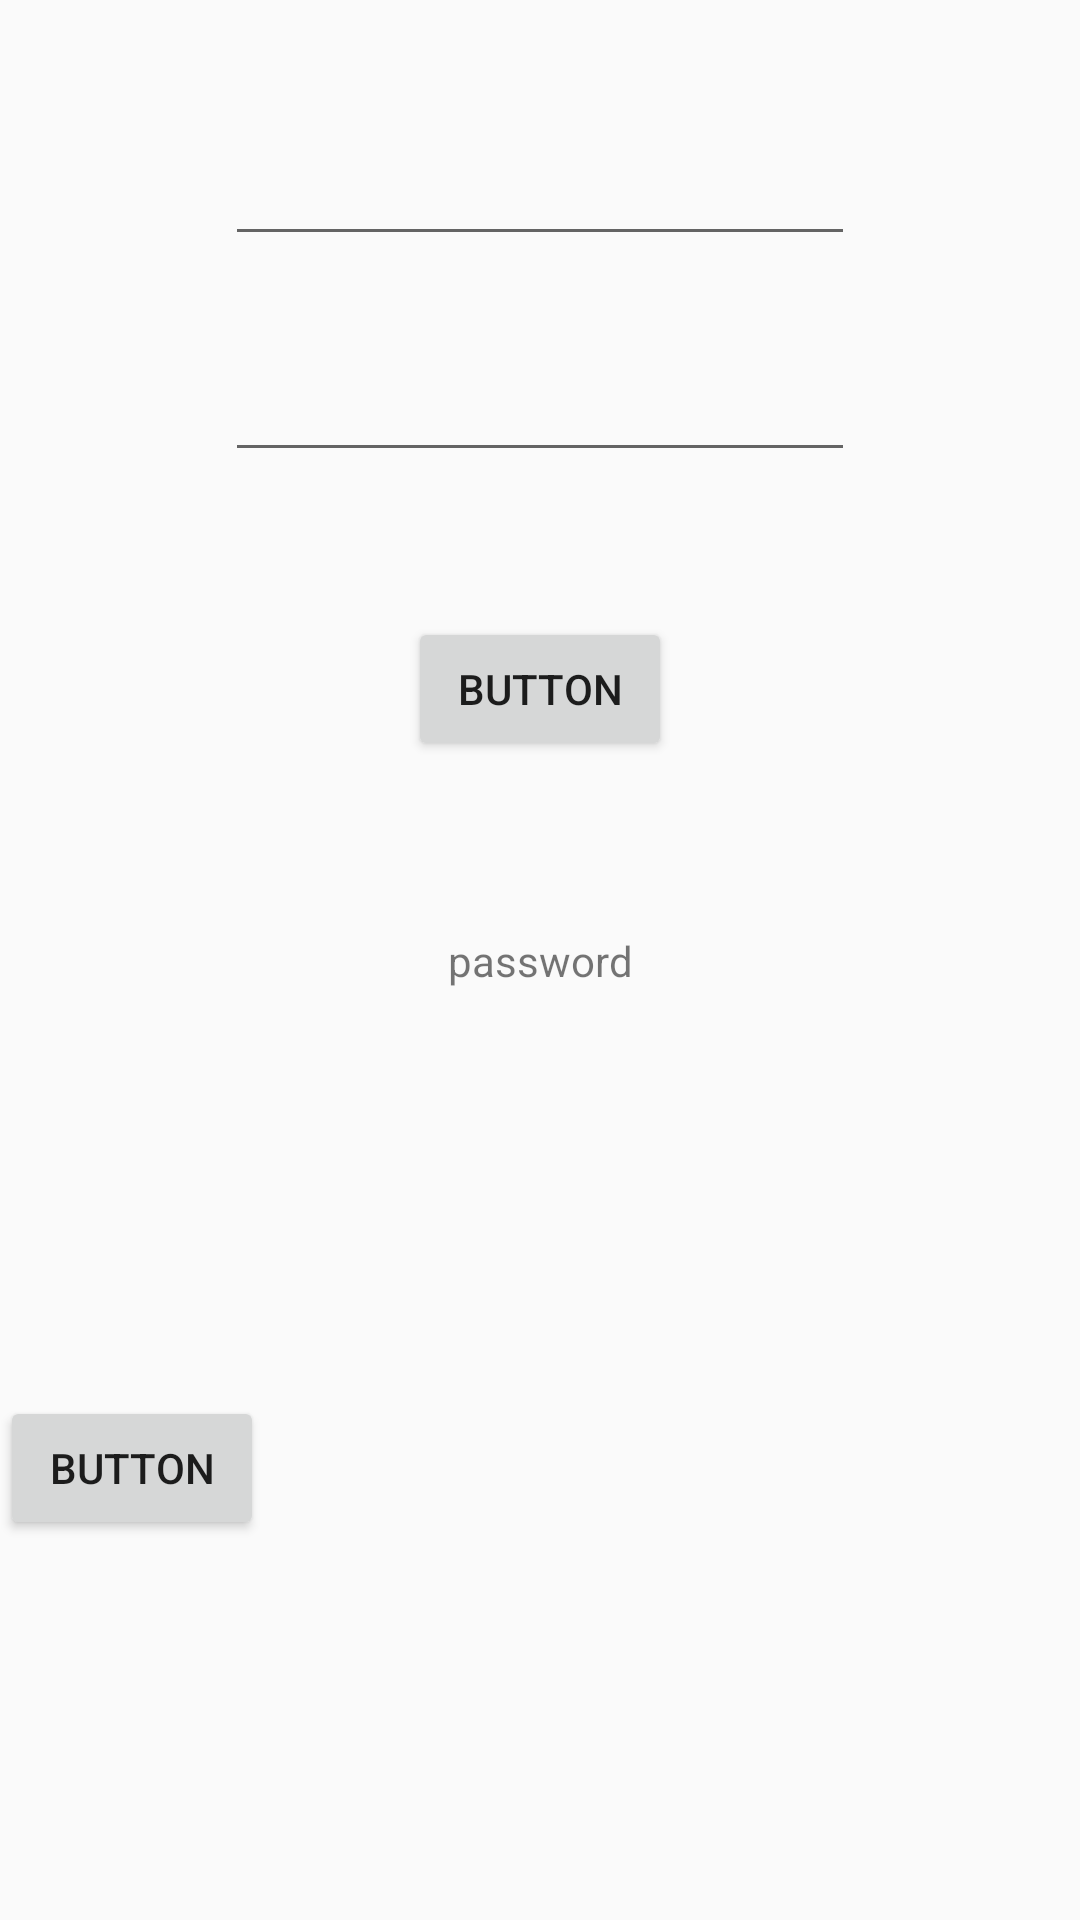

This screen was rendered from an Android layout file. Write that file and the resources it references.
<!-- AndroidManifest.xml: application theme AppTheme -->
<!-- res/layout/activity_main.xml -->
<?xml version="1.0" encoding="utf-8"?>
<android.support.constraint.ConstraintLayout xmlns:android="http://schemas.android.com/apk/res/android"
    xmlns:app="http://schemas.android.com/apk/res-auto"
    xmlns:tools="http://schemas.android.com/tools"
    android:layout_width="match_parent"
    android:layout_height="match_parent"
    tools:context=".MainActivity">

    <EditText
        android:id="@+id/passwordText1"
        android:layout_width="wrap_content"
        android:layout_height="wrap_content"
        android:layout_marginEnd="8dp"
        android:layout_marginLeft="8dp"
        android:layout_marginRight="8dp"
        android:layout_marginStart="8dp"
        android:layout_marginTop="44dp"
        android:ems="10"
        android:inputType="textPassword"
        app:layout_constraintEnd_toEndOf="parent"
        app:layout_constraintStart_toStartOf="parent"
        app:layout_constraintTop_toTopOf="parent" />

    <EditText
        android:id="@+id/passwordText2"
        android:layout_width="wrap_content"
        android:layout_height="wrap_content"
        android:layout_marginEnd="8dp"
        android:layout_marginLeft="8dp"
        android:layout_marginRight="8dp"
        android:layout_marginStart="8dp"
        android:layout_marginTop="116dp"
        android:ems="10"
        android:inputType="textPassword"
        app:layout_constraintEnd_toEndOf="parent"
        app:layout_constraintStart_toStartOf="parent"
        app:layout_constraintTop_toTopOf="parent"
        tools:ignore="MissingConstraints" />

    <Button
        android:id="@+id/passwordSubmit"
        android:layout_width="wrap_content"
        android:layout_height="wrap_content"
        android:layout_marginBottom="8dp"
        android:layout_marginEnd="8dp"
        android:layout_marginLeft="8dp"
        android:layout_marginRight="8dp"
        android:layout_marginStart="8dp"
        android:layout_marginTop="8dp"
        android:text="Button"
        app:layout_constraintBottom_toTopOf="@+id/passwordView"
        app:layout_constraintEnd_toEndOf="parent"
        app:layout_constraintStart_toStartOf="parent"
        app:layout_constraintTop_toBottomOf="@+id/passwordText2"
        tools:ignore="MissingConstraints" />

    <TextView
        android:id="@+id/passwordView"
        android:layout_width="wrap_content"
        android:layout_height="37dp"
        android:text="password"
        android:gravity="center"
        app:layout_constraintBottom_toBottomOf="parent"
        app:layout_constraintLeft_toLeftOf="parent"
        app:layout_constraintRight_toRightOf="parent"
        app:layout_constraintTop_toTopOf="parent" />

    <Button
        android:id="@+id/btn_Login"
        android:layout_width="wrap_content"
        android:layout_height="wrap_content"
        android:layout_marginBottom="8dp"
        android:layout_marginTop="8dp"
        android:text="Button"
        app:layout_constraintBottom_toBottomOf="parent"
        app:layout_constraintTop_toBottomOf="@+id/passwordView"
        tools:layout_editor_absoluteX="161dp"
        tools:ignore="MissingConstraints" />

</android.support.constraint.ConstraintLayout>
<!-- resources referenced by this layout -->
<resources>
  <style name="AppTheme" parent="Theme.AppCompat.Light.NoActionBar">
          
          <item name="colorPrimary">@color/colorPrimary</item>
          <item name="colorPrimaryDark">@color/colorPrimaryDark</item>
          <item name="colorAccent">@color/colorAccent</item>
      </style>
  <color name="colorPrimary">#3F51B5</color>
  <color name="colorPrimaryDark">#303F9F</color>
  <color name="colorAccent">#ff4081</color>
</resources>
